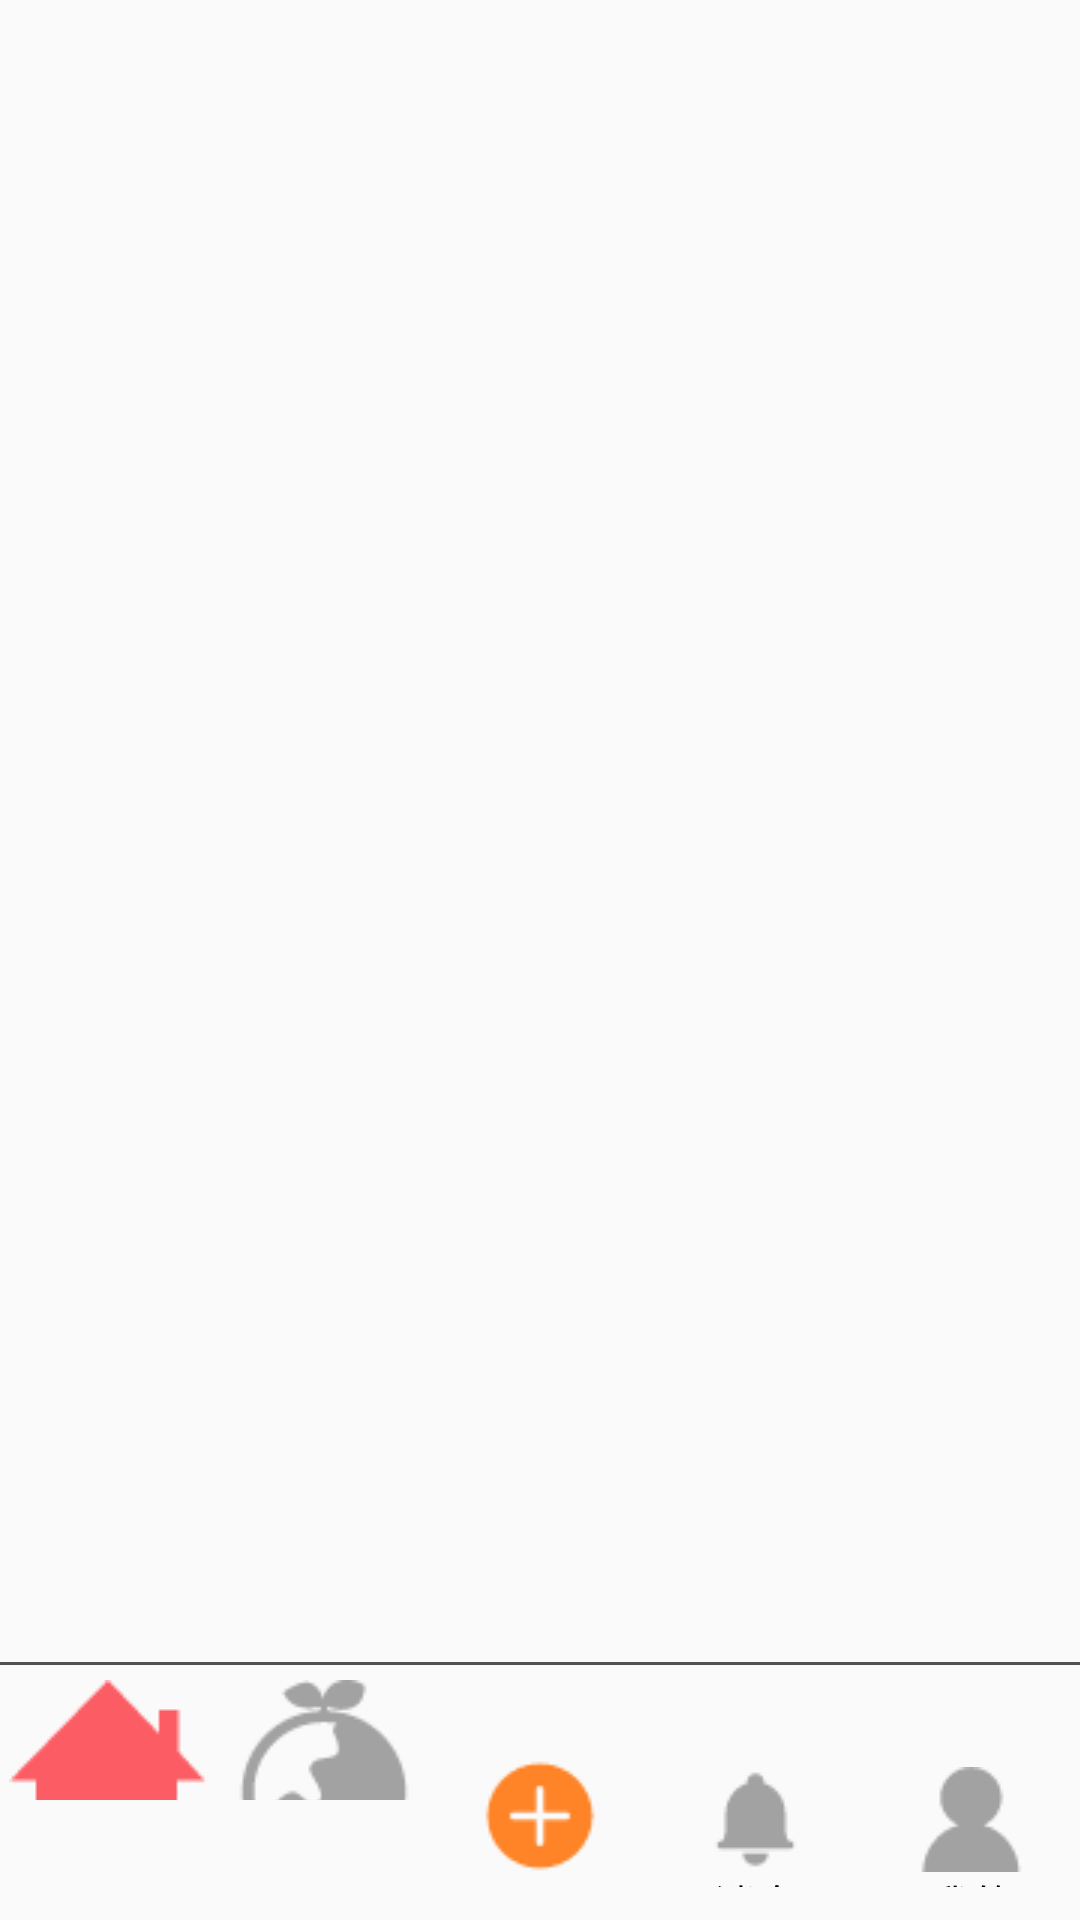

Write the Android layout XML for this screen, with the resource values it uses.
<!-- AndroidManifest.xml: application theme Theme.AppCompat.Light.NoActionBar -->
<!-- res/layout/activity_main.xml -->
<?xml version="1.0" encoding="utf-8"?>
<RelativeLayout xmlns:android="http://schemas.android.com/apk/res/android"
    android:layout_width="match_parent"
    android:layout_height="match_parent"
    android:orientation="vertical">

    <FrameLayout
        android:id="@+id/fl_content"
        android:layout_above="@+id/ll_tab"
        android:layout_width="match_parent"
        android:layout_height="match_parent">
    </FrameLayout>

    <LinearLayout
        android:layout_width="match_parent"
        android:layout_height="wrap_content"
        android:orientation="vertical"
        android:id="@+id/ll_tab"
        android:layout_alignParentBottom="true"
        android:layout_alignParentLeft="true"
        android:layout_alignParentStart="true">

        <View
            android:layout_marginBottom="5dp"
            android:id="@+id/line"
            android:layout_width="match_parent"
            android:layout_height="1dp"
            android:background="@color/colorGray" />

        <LinearLayout
            android:id="@+id/bottom_bar"
            android:layout_width="match_parent"
            android:layout_height="80dp"
            android:orientation="horizontal">

            <RadioGroup
                android:orientation="horizontal"
                android:layout_width="match_parent"
                android:layout_height="80dp">

            <RadioButton
                android:id="@+id/rb_main_home"
                android:textSize="14sp"
                android:button="@null"
                android:gravity="center"
                android:drawableTop="@drawable/rb_tab_home"
                android:checked="true"
                android:layout_weight="1"
                android:layout_width="0dp"
                android:text="@string/tab_home"
                android:layout_height="40dp" />

            <RadioButton
                android:textSize="14sp"
                android:button="@null"
                android:drawableTop="@drawable/rb_tab_find"
                android:gravity="center"
                android:text="@string/tab_find"
                android:id="@+id/rb_main_find"
                android:layout_weight="1"
                android:layout_width="0dp"
                android:layout_height="40dp" />

            <RadioButton
                android:button="@null"
                android:drawableTop="@drawable/tab_main_note"
                android:id="@+id/rb_main_note"
                android:layout_weight="1"
                android:layout_width="0dp"
                android:layout_height="40dp" />

            <RadioButton
                android:textSize="14sp"
                android:button="@null"
                android:drawableTop="@drawable/rb_tab_message"
                android:gravity="center"
                android:text="@string/tab_message"
                android:id="@+id/rb_main_message"
                android:layout_weight="1"
                android:layout_width="0dp"
                android:layout_height="40dp" />

            <RadioButton
                android:textSize="14sp"
                android:button="@null"
                android:text="@string/tab_my"
                android:drawableTop="@drawable/rb_tab_my"
                android:gravity="center"
                android:id="@+id/rb_main_my"
                android:layout_weight="1"
                android:layout_width="0dp"
                android:layout_height="40dp" />

            </RadioGroup>
        </LinearLayout>

    </LinearLayout>
</RelativeLayout>
<!-- resources referenced by this layout -->
<resources>
  <color name="colorGray">#515151</color>
  <!-- drawable rb_tab_find (drawable) -->
  <?xml version="1.0" encoding="utf-8"?>
  <selector xmlns:android="http://schemas.android.com/apk/res/android">
      <item
          android:state_checked="true"
          android:drawable="@drawable/tab_find_focus" />
      <item
          android:state_checked="false"
          android:drawable="@drawable/tab_find_normal"/>
      <item
          android:state_focused="false"
          android:drawable="@drawable/tab_find_normal"/>
  </selector>
  <!-- drawable rb_tab_home (drawable) -->
  <?xml version="1.0" encoding="utf-8"?>
  <selector xmlns:android="http://schemas.android.com/apk/res/android">
      <item
          android:state_checked="true"
          android:drawable="@drawable/tab_home_focus" />
      <item
          android:state_checked="false"
          android:drawable="@drawable/tab_home_normal"/>
      <item
          android:state_focused="false"
          android:drawable="@drawable/tab_home_normal"/>
  </selector>
  <!-- drawable rb_tab_message (drawable) -->
  <?xml version="1.0" encoding="utf-8"?>
  <selector xmlns:android="http://schemas.android.com/apk/res/android">
  <item
      android:state_checked="true"
      android:drawable="@drawable/tab_message_focus" />
  <item
      android:state_checked="false"
      android:drawable="@drawable/tab_message_normal"/>
  <item
      android:state_focused="false"
      android:drawable="@drawable/tab_message_normal"/>
  </selector>
  <!-- drawable rb_tab_my (drawable) -->
  <?xml version="1.0" encoding="utf-8"?>
  <selector xmlns:android="http://schemas.android.com/apk/res/android">
      <item
          android:state_checked="true"
          android:drawable="@drawable/tab_my_focus" />
      <item
          android:state_checked="false"
          android:drawable="@drawable/tab_my_normal"/>
      <item
          android:state_focused="false"
          android:drawable="@drawable/tab_my_normal"/>
  </selector>
  <!-- drawable tab_main_note: png bitmap (drawable, 787 bytes) -->
  <string name="tab_find">发现</string>
  <string name="tab_home">首页</string>
  <string name="tab_message">消息</string>
  <string name="tab_my">我的</string>
  <!-- drawable tab_find_focus: png bitmap (drawable, 1856 bytes) -->
  <!-- drawable tab_find_normal: png bitmap (drawable, 1773 bytes) -->
  <!-- drawable tab_home_focus: png bitmap (drawable, 800 bytes) -->
  <!-- drawable tab_home_normal: png bitmap (drawable, 786 bytes) -->
  <!-- drawable tab_message_focus: png bitmap (drawable, 526 bytes) -->
  <!-- drawable tab_message_normal: png bitmap (drawable, 513 bytes) -->
  <!-- drawable tab_my_focus: png bitmap (drawable, 652 bytes) -->
  <!-- drawable tab_my_normal: png bitmap (drawable, 651 bytes) -->
</resources>
